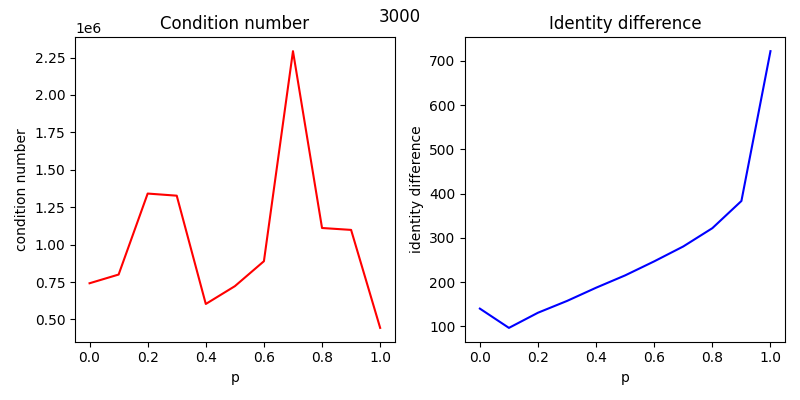

Values plotted in this chart, from the file beside it:
, p, condition number, identity diference
0, 0.0, 741999, 139.9
1, 0.1, 800192, 96.32
2, 0.2, 1341179, 130.6
3, 0.3, 1326999, 157.3
4, 0.4, 603573, 187.1
5, 0.5, 722498, 215
6, 0.6, 889248, 246.8
7, 0.7, 2292316, 280.4
8, 0.8, 1111116, 321.7
9, 0.9, 1098399, 383.2
10, 1.0, 443887, 721.9
